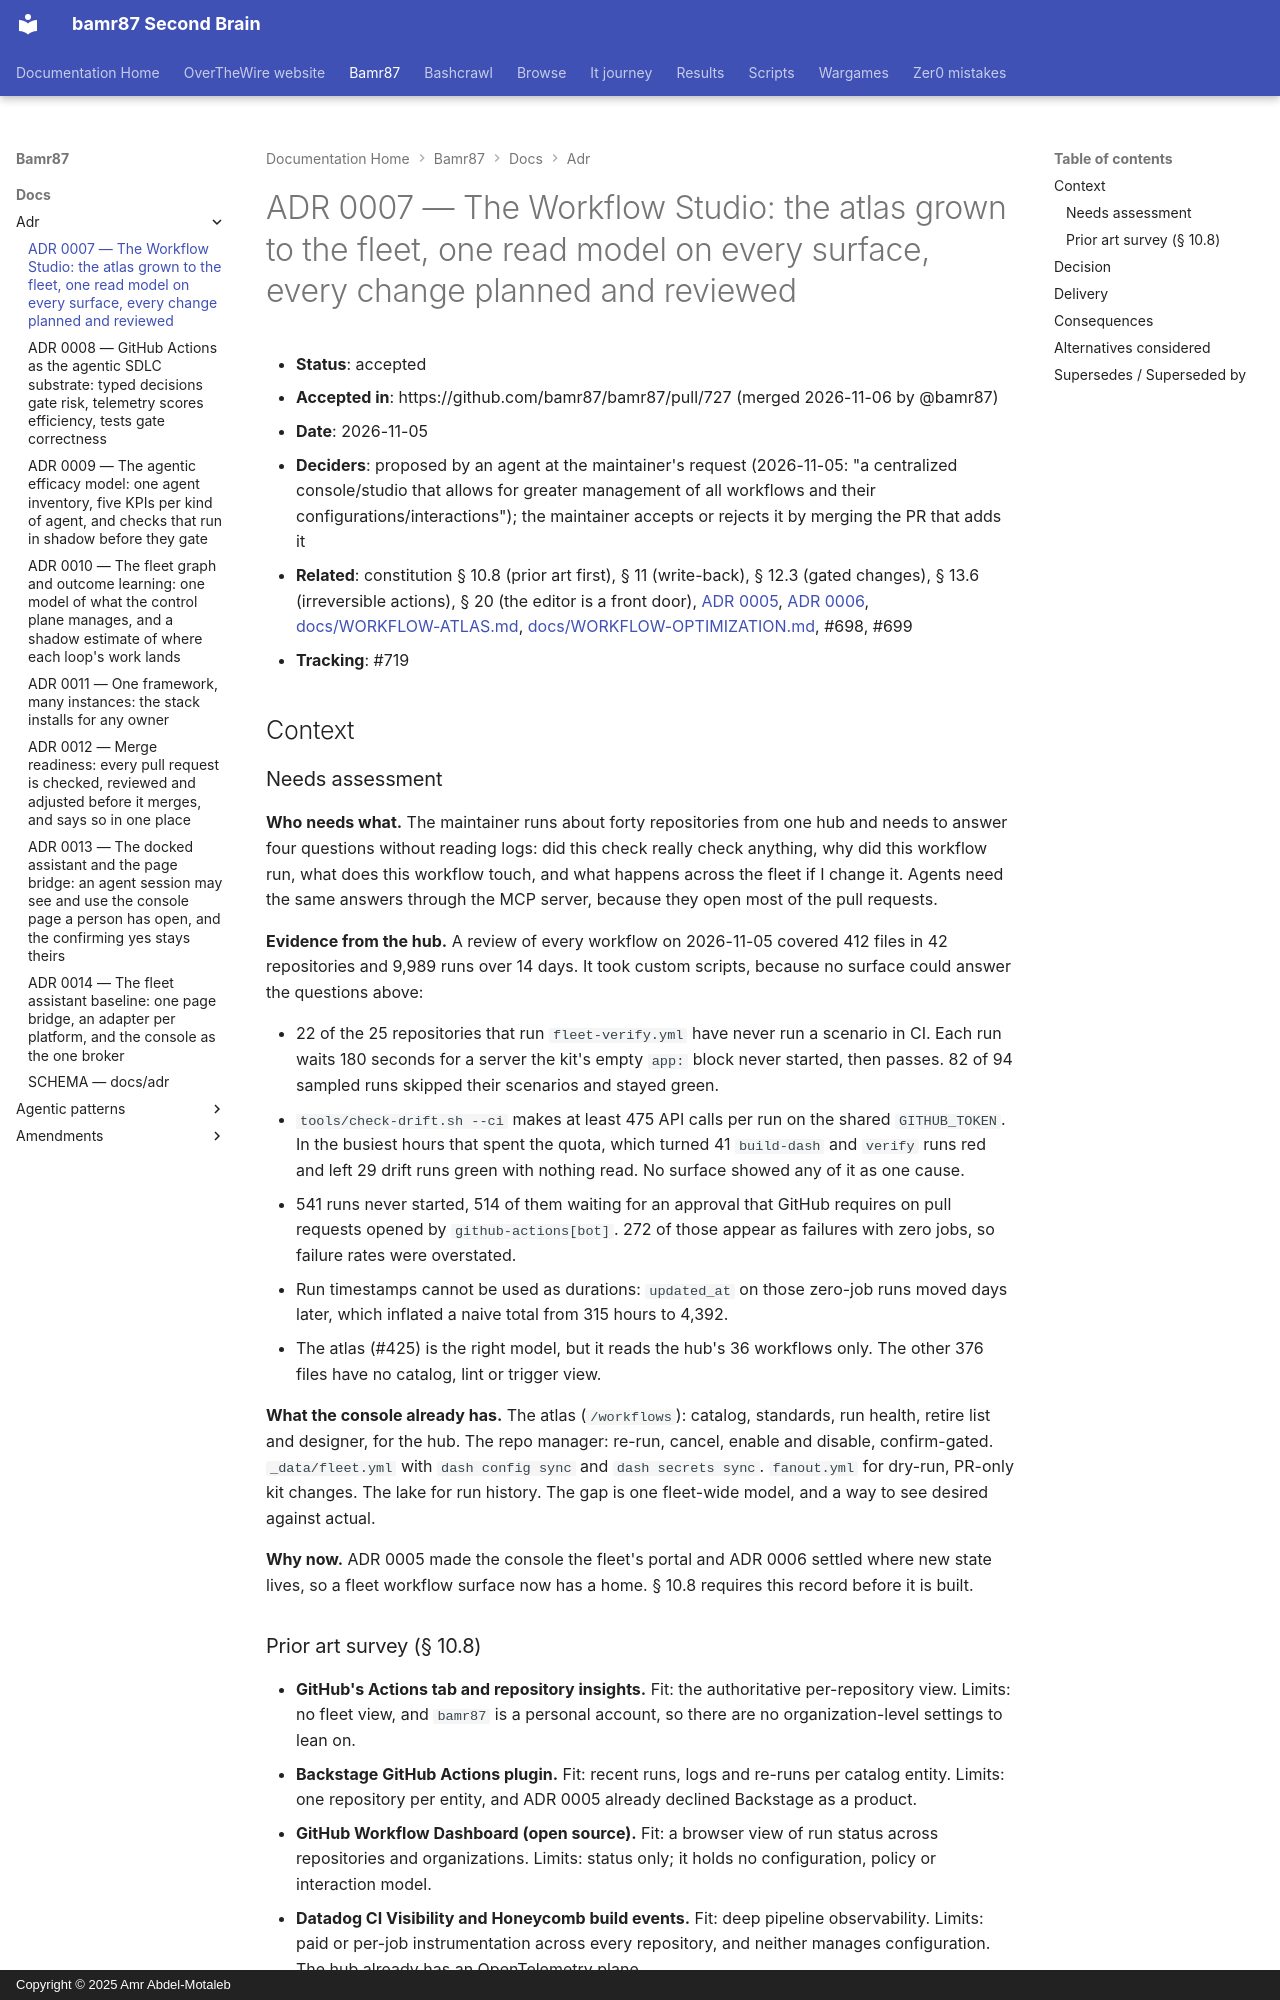

repository: bamr87/README · page: bamr87/docs/adr/0007-workflow-studio/index.html · generator: mkdocs · copyright: Copyright © 2025 Amr Abdel-Motaleb

---
source_file: docs/adr/0007-workflow-studio.md
source_repo: bamr87/bamr87
source_url: https://github.com/bamr87/bamr87/blob/main/docs/adr/0007-workflow-studio.md
title: 'ADR 0007 — The Workflow Studio: the atlas grown to the fleet, one read model
  on every surface, every change planned and reviewed'
---
# ADR 0007 — The Workflow Studio: the atlas grown to the fleet, one read model on every surface, every change planned and reviewed

- **Status**: accepted
- **Accepted in**: https://github.com/bamr87/bamr87/pull/727 (merged 2026-11-06 by @bamr87)
- **Date**: 2026-11-05
- **Deciders**: proposed by an agent at the maintainer's request (2026-11-05: "a centralized console/studio that allows for greater management of all workflows and their configurations/interactions"); the maintainer accepts or rejects it by merging the PR that adds it
- **Related**: constitution § 10.8 (prior art first), § 11 (write-back), § 12.3 (gated changes), § 13.6 (irreversible actions), § 20 (the editor is a front door), [ADR 0005](0005-console-as-fleet-portal.md), [ADR 0006](0006-django-management-backend.md), [docs/WORKFLOW-ATLAS.md](../WORKFLOW-ATLAS.md), [docs/WORKFLOW-OPTIMIZATION.md](../WORKFLOW-OPTIMIZATION.md), #698, #699
- **Tracking**: #719

## Context

### Needs assessment

**Who needs what.** The maintainer runs about forty repositories from one hub and needs to answer four questions without reading logs: did this check really check anything, why did this workflow run, what does this workflow touch, and what happens across the fleet if I change it. Agents need the same answers through the MCP server, because they open most of the pull requests.

**Evidence from the hub.** A review of every workflow on 2026-11-05 covered 412 files in 42 repositories and 9,989 runs over 14 days. It took custom scripts, because no surface could answer the questions above:

- 22 of the 25 repositories that run `fleet-verify.yml` have never run a scenario in CI. Each run waits 180 seconds for a server the kit's empty `app:` block never started, then passes. 82 of 94 sampled runs skipped their scenarios and stayed green.
- `tools/check-drift.sh --ci` makes at least 475 API calls per run on the shared `GITHUB_TOKEN`. In the busiest hours that spent the quota, which turned 41 `build-dash` and `verify` runs red and left 29 drift runs green with nothing read. No surface showed any of it as one cause.
- 541 runs never started, 514 of them waiting for an approval that GitHub requires on pull requests opened by `github-actions[bot]`. 272 of those appear as failures with zero jobs, so failure rates were overstated.
- Run timestamps cannot be used as durations: `updated_at` on those zero-job runs moved days later, which inflated a naive total from 315 hours to 4,392.
- The atlas (#425) is the right model, but it reads the hub's 36 workflows only. The other 376 files have no catalog, lint or trigger view.

**What the console already has.** The atlas (`/workflows`): catalog, standards, run health, retire list and designer, for the hub. The repo manager: re-run, cancel, enable and disable, confirm-gated. `_data/fleet.yml` with `dash config sync` and `dash secrets sync`. `fanout.yml` for dry-run, PR-only kit changes. The lake for run history. The gap is one fleet-wide model, and a way to see desired against actual.

**Why now.** ADR 0005 made the console the fleet's portal and ADR 0006 settled where new state lives, so a fleet workflow surface now has a home. § 10.8 requires this record before it is built.
